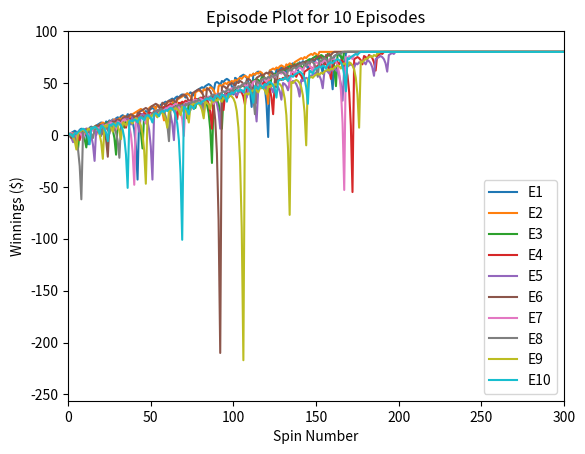

Reproduce this figure in Python. (Note: this script raises an exception after producing the figure.)
import numpy as np  		  	   		  	  			  		 			     			  	 
import matplotlib.pyplot as plt
  		  	   		  	  			  		 			     			  	 
def author():  		  	   		  	  			  		 			     			  	 
    """  		  	   		  	  			  		 			     			  	 
    :return: The GT username of the student  		  	   		  	  			  		 			     			  	 
    :rtype: str  		  	   		  	  			  		 			     			  	 
    """  		  	   		  	  			  		 			     			  	 
    return "dhematillake3"  # replace tb34 with your Georgia Tech username.
  		  	   		  	  			  		 			     			  	 
  		  	   		  	  			  		 			     			  	 
def gtid():  		  	   		  	  			  		 			     			  	 
    """  		  	   		  	  			  		 			     			  	 
    :return: The GT ID of the student  		  	   		  	  			  		 			     			  	 
    :rtype: int  		  	   		  	  			  		 			     			  	 
    """  		  	   		  	  			  		 			     			  	 
    return 903741146 # replace with your GT ID number
  		  	   		  	  			  		 			     			  	 
  		  	   		  	  			  		 			     			  	 
def get_spin_result(win_prob):  		  	   		  	  			  		 			     			  	 
    """  		  	   		  	  			  		 			     			  	 
    Given a win probability between 0 and 1, the function returns whether the probability will result in a win.  		  	   		  	  			  		 			     			  	 
  		  	   		  	  			  		 			     			  	 
    :param win_prob: The probability of winning  		  	   		  	  			  		 			     			  	 
    :type win_prob: float  		  	   		  	  			  		 			     			  	 
    :return: The result of the spin.  		  	   		  	  			  		 			     			  	 
    :rtype: bool  		  	   		  	  			  		 			     			  	 
    """  		  	   		  	  			  		 			     			  	 
    result = False  		  	   		  	  			  		 			     			  	 
    if np.random.random() <= win_prob:  		  	   		  	  			  		 			     			  	 
        result = True  		  	   		  	  			  		 			     			  	 
    return result  		  	   		  	  			  		 			     			  	 
  		  	   		  	  			  		 			     			  	 
  		  	   		  	  			  		 			     			  	 
def test_code():  		  	   		  	  			  		 			     			  	 
    """  		  	   		  	  			  		 			     			  	 
    Method to test your code  		  	   		  	  			  		 			     			  	 
    """  		  	   		  	  			  		 			     			  	 
    win_prob = 18/38  # set appropriately to the probability of a win
    np.random.seed(gtid())  # do this only once  		  	   		  	  			  		 			     			  	 
    print(get_spin_result(win_prob))  # test the roulette spin  		  	   		  	  			  		 			     			  	 
    # add your code here to implement the experiments

    episode_values = np.zeros([1000,10])
    expected_values = np.zeros(4)
    #Question 1
    for i in range(0, 10):
        episode_winnings = 0
        j = 0
        while episode_winnings < 80 and j<1000:
            won = False
            bet_amount = 1
            while not won:
                j=j+1
                won = get_spin_result(win_prob)
                if won:
                    episode_winnings = episode_winnings+bet_amount
                else:
                    episode_winnings = episode_winnings-bet_amount
                    bet_amount = bet_amount*2
                episode_values[j, i] = episode_winnings
        if j <=1000:
            episode_values[j:,i]=episode_winnings

    plt.plot(episode_values)
    plt.xlim([0, 300])
    plt.ylim([-256, 100])
    plt.xlabel("Spin Number")
    plt.ylabel("Winnings ($)")
    plt.title("Episode Plot for 10 Episodes")
    plt.legend(['E1','E2', 'E3', 'E4', 'E5', 'E6', 'E7', 'E8', 'E9', 'E10'])
    plt.savefig('images/Figure_1.png')

    # Question 2
    episode_values = np.zeros([1000,1000])

    for i in range(0, 1000):
        episode_winnings = 0
        j = 0
        while episode_winnings < 80 and j<1000:
            won = False
            bet_amount = 1
            while not won:
                j=j+1
                won = get_spin_result(win_prob)
                if won:
                    episode_winnings = episode_winnings+bet_amount
                else:
                    episode_winnings = episode_winnings-bet_amount
                    bet_amount = bet_amount*2
                episode_values[j, i] = episode_winnings
        if j <=1000:
            episode_values[j:,i]=episode_winnings
    expected_values[0] = np.mean(episode_values, axis=1)[-1]
    expected_values[2]=np.count_nonzero(episode_values[-1, :] == 80)/1000
    plt.figure()
    plt.plot(np.mean(episode_values, axis=1),label='Mean Win Per Spin')
    plt.plot(np.mean(episode_values, axis=1)+np.std(episode_values, axis=1),label='Mean Win + Std Dev.')
    plt.plot(np.mean(episode_values, axis=1)-np.std(episode_values, axis=1), label='Mean Win - Std Dev')
    plt.xlim([0, 300])
    plt.ylim([-256, 100])
    plt.title("Episode Plot Average Spin Win")
    plt.xlabel("Spin Number")
    plt.ylabel("Winnings at Spin Number for All Episodes ($)")
    plt.legend()
    plt.savefig('images/Figure_2.png')


    plt.figure()
    plt.plot(np.median(episode_values, axis=1),label='Median Win Per Spin')
    plt.plot(np.median(episode_values, axis=1)+np.std(episode_values, axis=1),label='Median Win + Std Dev.')
    plt.plot(np.median(episode_values, axis=1)-np.std(episode_values, axis=1), label='Median Win - Std Dev')
    plt.xlim([0, 300])
    plt.ylim([-256, 100])
    plt.title("Episode Plot Median Spin Win")
    plt.xlabel("Spin Number")
    plt.ylabel("Winnings at Spin Number for All Episodes ($)")
    plt.legend()
    plt.savefig('images/Figure_3.png')


    # Question 3
    episode_values = np.zeros([1000,1000])

    for i in range(0, 1000):
        episode_winnings = 0
        j = 0
        while -256<episode_winnings < 80 and j<999:
            won = False
            bet_amount = 1
            while not won and episode_winnings>-256 and j<999:
                j=j+1
                won = get_spin_result(win_prob)
                if won:
                    episode_winnings = episode_winnings+bet_amount
                else:
                    episode_winnings = episode_winnings-bet_amount
                    if episode_winnings ==-256:
                        break
                    elif episode_winnings<0:
                        if 256 - abs(episode_winnings)<bet_amount*2:
                            bet_amount = 256-abs(episode_winnings)
                    else:
                        bet_amount = bet_amount*2
                episode_values[j, i] = episode_winnings
        if j <=1000:
            episode_values[j:,i]=episode_winnings
    expected_values[1] = np.mean(episode_values, axis=1)[-1]
    expected_values[3] = np.count_nonzero(episode_values[-1, :] == 80) / 1000
    np.savetxt('p1_results.txt',expected_values)
    plt.figure()
    plt.plot(np.mean(episode_values, axis=1),label='Mean Win Per Spin')
    plt.plot(np.mean(episode_values, axis=1)+np.std(episode_values, axis=1),label='Mean Win + Std Dev.')
    plt.plot(np.mean(episode_values, axis=1)-np.std(episode_values, axis=1), label='Mean Win - Std Dev')
    plt.xlim([0, 300])
    plt.ylim([-256, 100])
    plt.title("Bankroll Episode Plot Average Spin Win")
    plt.xlabel("Spin Number")
    plt.ylabel("Winnings at Spin Number for All Episodes ($)")
    plt.legend()
    plt.savefig('images/Figure_4.png')


    plt.figure()
    plt.plot(np.median(episode_values, axis=1),label='Median Win Per Spin')
    plt.plot(np.median(episode_values, axis=1)+np.std(episode_values, axis=1),label='Median Win + Std Dev.')
    plt.plot(np.median(episode_values, axis=1)-np.std(episode_values, axis=1), label='Median Win - Std Dev')
    plt.xlim([0, 300])
    plt.ylim([-256, 100])
    plt.title("Bankroll Episode Plot Median Spin Win")
    plt.xlabel("Spin Number")
    plt.ylabel("Winnings at Spin Number for All Episodes ($)")
    plt.legend()
    plt.savefig('images/Figure_5.png')

  

if __name__ == "__main__":  		  	   		  	  			  		 			     			  	 
    test_code()  		  	   		  	  			  		 			     			  	 
